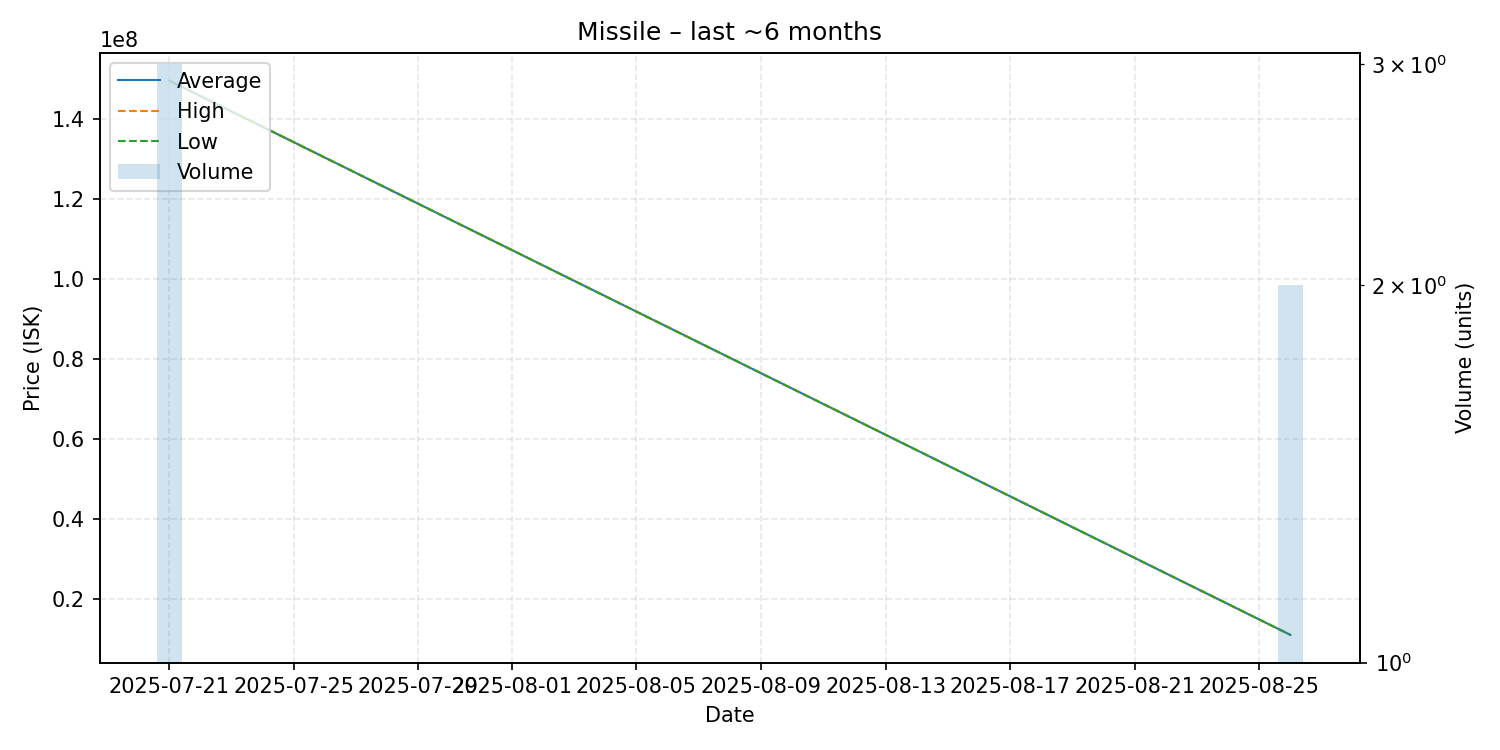

The table this chart was drawn from, first rows:
date, average, highest, lowest, order_count, volume
2025-07-21, 149500000, 149500000, 149500000, 1, 3
2025-08-26, 11110000, 11110000, 11110000, 1, 2
